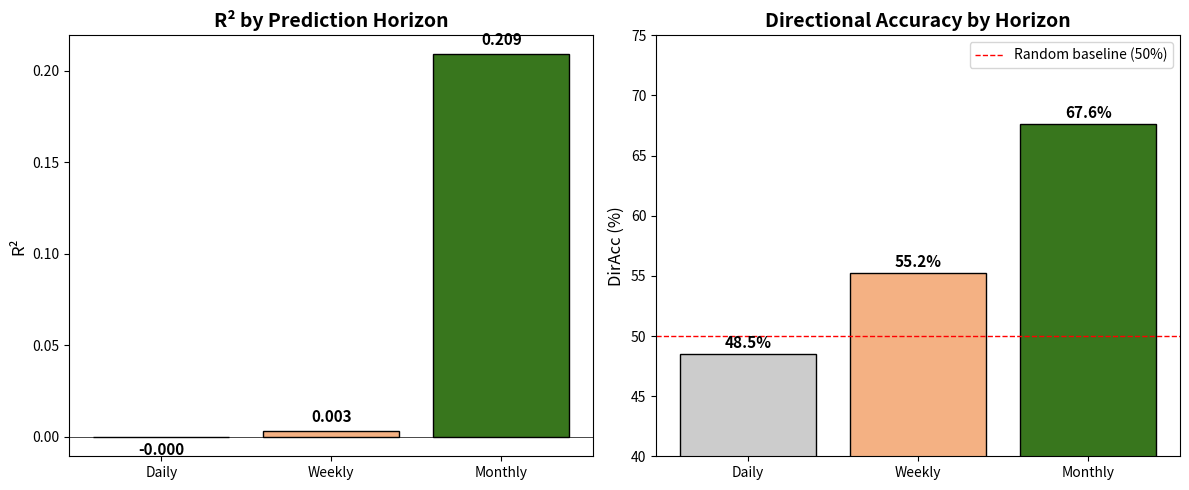

Generate this figure with matplotlib:
import matplotlib.pyplot as plt
import numpy as np

horizons = ['Daily', 'Weekly', 'Monthly']
r2 = [-0.0003, 0.003, 0.209]
diracc = [48.5, 55.2, 67.6]

fig, axes = plt.subplots(1, 2, figsize=(12, 5))

# R² chart
colors = ['#cccccc', '#f4b183', '#38761d']
axes[0].bar(horizons, r2, color=colors, edgecolor='black')
axes[0].set_title('R² by Prediction Horizon', fontsize=14, weight='bold')
axes[0].set_ylabel('R²', fontsize=12)
axes[0].axhline(0, color='black', linewidth=0.5)
for i, v in enumerate(r2):
    axes[0].text(i, v + 0.005 if v > 0 else v - 0.01, f'{v:.3f}',
                 ha='center', fontsize=11, weight='bold')

# DirAcc chart
axes[1].bar(horizons, diracc, color=colors, edgecolor='black')
axes[1].set_title('Directional Accuracy by Horizon', fontsize=14, weight='bold')
axes[1].set_ylabel('DirAcc (%)', fontsize=12)
axes[1].axhline(50, color='red', linestyle='--', linewidth=1,
                label='Random baseline (50%)')
axes[1].legend()
axes[1].set_ylim(40, 75)
for i, v in enumerate(diracc):
    axes[1].text(i, v + 0.5, f'{v:.1f}%', ha='center', fontsize=11, weight='bold')

plt.tight_layout()
plt.savefig('chart_horizon_effect.png', dpi=200, bbox_inches='tight')
plt.show()
